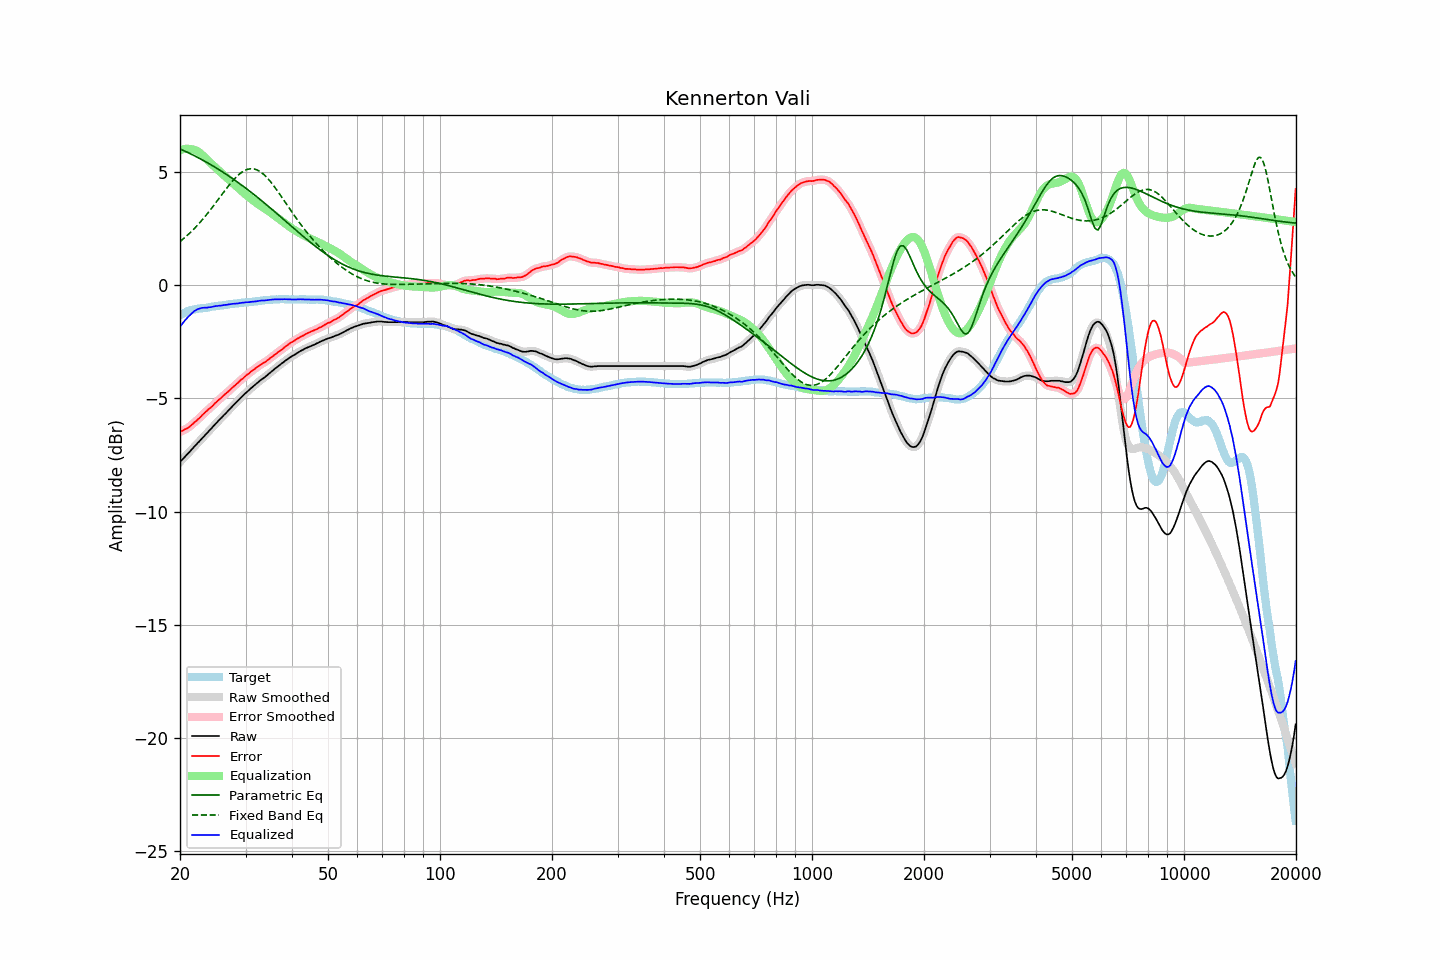

The file beside this chart, header and first rows:
frequency, raw, error, smoothed, error_smoothed, equalization, parametric_eq, fixed_band_eq, equalized_raw, equalized_smoothed, target
20.00, -7.81, -6.49, -7.81, -6.48, 5.97, 6.02, 1.93, -1.84, -1.84, -1.32
20.20, -7.73, -6.45, -7.73, -6.45, 5.99, 5.99, 1.99, -1.74, -1.74, -1.28
20.40, -7.66, -6.42, -7.66, -6.41, 6.01, 5.96, 2.05, -1.65, -1.65, -1.24
20.61, -7.58, -6.37, -7.58, -6.37, 6.02, 5.93, 2.11, -1.56, -1.56, -1.21
20.81, -7.51, -6.34, -7.51, -6.34, 6.03, 5.89, 2.17, -1.48, -1.48, -1.17
21.02, -7.43, -6.30, -7.43, -6.29, 6.03, 5.86, 2.23, -1.40, -1.40, -1.13
21.23, -7.36, -6.24, -7.36, -6.24, 6.02, 5.83, 2.30, -1.34, -1.33, -1.11
21.44, -7.28, -6.18, -7.28, -6.18, 6.01, 5.79, 2.37, -1.27, -1.27, -1.09
21.66, -7.20, -6.13, -7.20, -6.12, 6.00, 5.76, 2.44, -1.20, -1.20, -1.08
21.87, -7.12, -6.05, -7.12, -6.06, 5.98, 5.72, 2.51, -1.14, -1.14, -1.07
22.09, -7.05, -6.00, -7.05, -6.00, 5.95, 5.68, 2.59, -1.09, -1.09, -1.05
22.31, -6.97, -5.93, -6.97, -5.94, 5.92, 5.65, 2.66, -1.05, -1.06, -1.04
22.54, -6.90, -5.87, -6.90, -5.87, 5.87, 5.61, 2.74, -1.04, -1.03, -1.03
22.76, -6.82, -5.80, -6.82, -5.80, 5.81, 5.57, 2.82, -1.01, -1.01, -1.02
22.99, -6.74, -5.72, -6.74, -5.73, 5.74, 5.53, 2.90, -1.00, -1.00, -1.02
23.22, -6.67, -5.66, -6.67, -5.66, 5.67, 5.49, 2.99, -1.00, -0.99, -1.01
23.45, -6.59, -5.59, -6.59, -5.59, 5.60, 5.45, 3.07, -0.99, -0.99, -1.00
23.69, -6.52, -5.53, -6.52, -5.53, 5.53, 5.41, 3.16, -0.99, -0.99, -0.99
23.92, -6.44, -5.46, -6.44, -5.47, 5.47, 5.37, 3.25, -0.97, -0.98, -0.98
24.16, -6.37, -5.41, -6.37, -5.41, 5.40, 5.33, 3.34, -0.97, -0.97, -0.96
24.40, -6.29, -5.35, -6.29, -5.34, 5.34, 5.29, 3.43, -0.95, -0.95, -0.94
24.65, -6.21, -5.27, -6.21, -5.27, 5.27, 5.25, 3.52, -0.94, -0.94, -0.94
24.89, -6.13, -5.20, -6.13, -5.20, 5.21, 5.21, 3.62, -0.92, -0.93, -0.93
25.14, -6.06, -5.14, -6.06, -5.13, 5.14, 5.16, 3.71, -0.92, -0.91, -0.92
25.39, -5.98, -5.07, -5.98, -5.07, 5.07, 5.12, 3.81, -0.90, -0.91, -0.91
25.65, -5.91, -5.02, -5.91, -5.01, 5.01, 5.07, 3.90, -0.90, -0.90, -0.89
25.91, -5.84, -4.95, -5.84, -4.95, 4.95, 5.03, 4.00, -0.90, -0.89, -0.89
26.16, -5.76, -4.88, -5.76, -4.88, 4.88, 4.98, 4.10, -0.88, -0.88, -0.88
26.43, -5.69, -4.82, -5.69, -4.82, 4.82, 4.94, 4.19, -0.87, -0.87, -0.87
26.69, -5.62, -4.76, -5.62, -4.76, 4.76, 4.89, 4.28, -0.86, -0.86, -0.86
26.96, -5.54, -4.70, -5.54, -4.70, 4.69, 4.84, 4.37, -0.85, -0.85, -0.85
27.23, -5.47, -4.63, -5.47, -4.63, 4.63, 4.79, 4.46, -0.84, -0.84, -0.84
27.50, -5.39, -4.56, -5.39, -4.57, 4.56, 4.75, 4.55, -0.83, -0.83, -0.83
27.77, -5.32, -4.49, -5.32, -4.50, 4.50, 4.70, 4.63, -0.82, -0.82, -0.83
28.05, -5.25, -4.44, -5.25, -4.44, 4.44, 4.65, 4.71, -0.81, -0.81, -0.81
28.33, -5.18, -4.37, -5.18, -4.37, 4.37, 4.60, 4.78, -0.81, -0.81, -0.81
28.62, -5.11, -4.31, -5.11, -4.31, 4.31, 4.55, 4.85, -0.80, -0.80, -0.80
28.90, -5.03, -4.24, -5.03, -4.24, 4.24, 4.49, 4.91, -0.79, -0.79, -0.79
29.19, -4.96, -4.17, -4.96, -4.18, 4.18, 4.44, 4.97, -0.78, -0.78, -0.79
29.48, -4.89, -4.13, -4.89, -4.12, 4.12, 4.39, 5.02, -0.77, -0.77, -0.76
29.78, -4.82, -4.06, -4.82, -4.06, 4.06, 4.34, 5.06, -0.76, -0.76, -0.76
30.08, -4.75, -4.00, -4.75, -4.00, 4.00, 4.28, 5.09, -0.75, -0.76, -0.75
30.38, -4.69, -3.94, -4.69, -3.94, 3.94, 4.23, 5.12, -0.75, -0.75, -0.76
30.68, -4.63, -3.89, -4.63, -3.88, 3.88, 4.17, 5.14, -0.75, -0.74, -0.74
30.99, -4.56, -3.82, -4.56, -3.83, 3.83, 4.12, 5.15, -0.73, -0.74, -0.74
31.30, -4.50, -3.77, -4.50, -3.77, 3.77, 4.06, 5.15, -0.73, -0.73, -0.73
31.61, -4.44, -3.72, -4.44, -3.72, 3.72, 4.01, 5.14, -0.72, -0.72, -0.72
31.93, -4.38, -3.67, -4.38, -3.67, 3.67, 3.95, 5.12, -0.71, -0.71, -0.71
32.24, -4.32, -3.61, -4.32, -3.61, 3.62, 3.89, 5.09, -0.70, -0.70, -0.71
32.57, -4.26, -3.57, -4.26, -3.56, 3.57, 3.84, 5.05, -0.69, -0.69, -0.69
32.89, -4.20, -3.51, -4.20, -3.52, 3.52, 3.78, 5.01, -0.68, -0.68, -0.69
33.22, -4.15, -3.47, -4.15, -3.47, 3.47, 3.72, 4.96, -0.68, -0.68, -0.68
33.55, -4.10, -3.43, -4.10, -3.43, 3.43, 3.66, 4.90, -0.67, -0.67, -0.67
33.89, -4.05, -3.39, -4.05, -3.39, 3.38, 3.60, 4.83, -0.67, -0.67, -0.66
34.23, -3.99, -3.34, -3.99, -3.34, 3.33, 3.54, 4.76, -0.66, -0.66, -0.65
34.57, -3.93, -3.29, -3.93, -3.28, 3.28, 3.48, 4.68, -0.65, -0.65, -0.64
34.92, -3.87, -3.22, -3.87, -3.23, 3.23, 3.42, 4.60, -0.64, -0.64, -0.65
35.27, -3.81, -3.17, -3.81, -3.17, 3.18, 3.36, 4.51, -0.64, -0.63, -0.64
35.62, -3.75, -3.12, -3.75, -3.12, 3.12, 3.30, 4.42, -0.63, -0.63, -0.63
35.97, -3.69, -3.06, -3.69, -3.06, 3.07, 3.24, 4.33, -0.62, -0.63, -0.63
... 635 more rows
